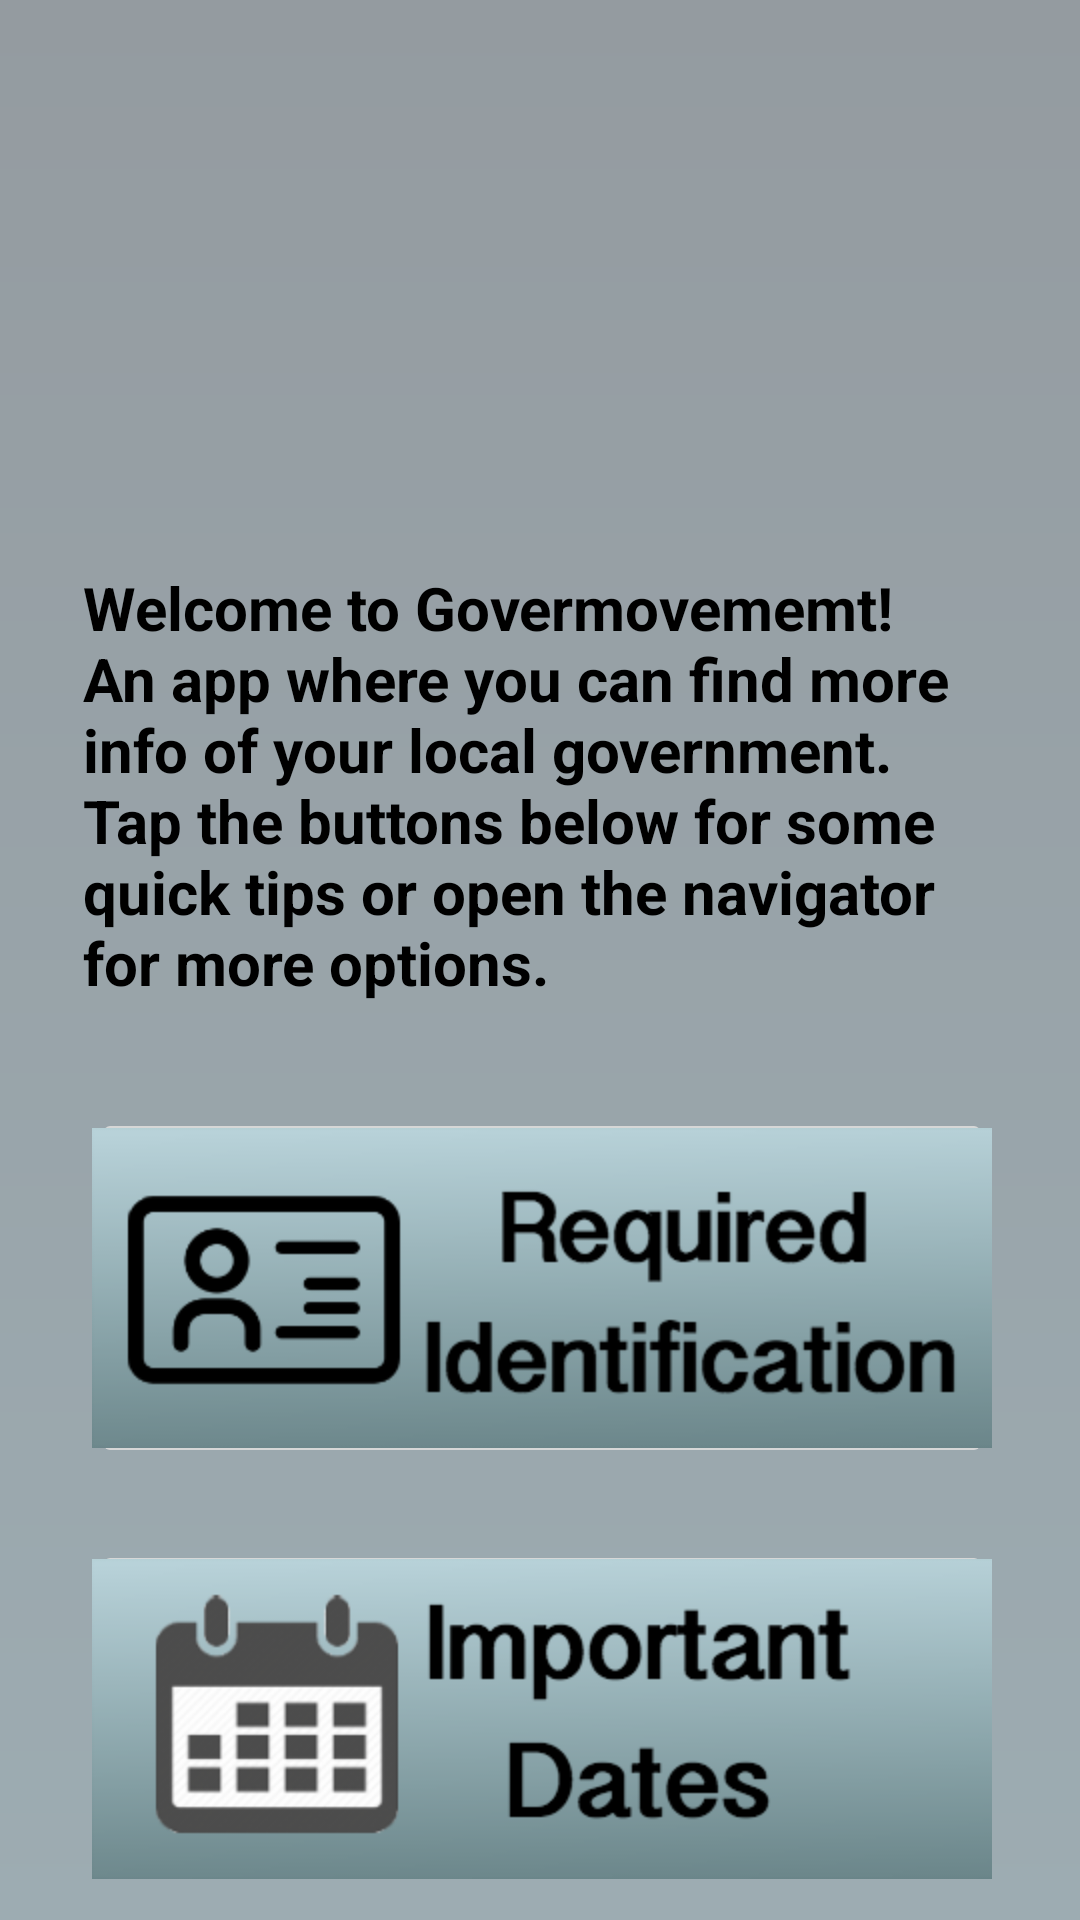

Layout XML and referenced resources for this Android screen:
<!-- AndroidManifest.xml: application theme AppTheme -->
<!-- res/layout/activity_main.xml -->
<android.support.v4.widget.DrawerLayout xmlns:android="http://schemas.android.com/apk/res/android"
    xmlns:app="http://schemas.android.com/apk/res-auto"
    xmlns:tools="http://schemas.android.com/tools"
    android:id="@+id/drawer_layout"
    android:layout_width="match_parent"
    android:layout_height="match_parent">

    
    <android.support.constraint.ConstraintLayout
        android:id="@+id/relativeLayout"
        android:layout_width="match_parent"
        android:layout_height="match_parent"
        android:background="@drawable/gradient"
        android:paddingBottom="@dimen/activity_vertical_margin"
        android:paddingLeft="@dimen/activity_horizontal_margin"
        android:paddingRight="@dimen/activity_horizontal_margin"
        android:paddingTop="@dimen/activity_vertical_margin"
        tools:context=".MainActivity">


        <ScrollView
            android:layout_width="435dp"
            android:layout_height="601dp"
            android:layout_marginTop="48dp"
            android:clipToPadding="false"
            android:fillViewport="false"
            app:layout_constraintBottom_toBottomOf="parent"
            app:layout_constraintEnd_toEndOf="parent"
            app:layout_constraintHorizontal_bias="0.49"
            app:layout_constraintStart_toStartOf="parent"
            app:layout_constraintTop_toTopOf="parent"
            app:layout_constraintVertical_bias="1.0">


            <android.support.constraint.ConstraintLayout
                android:layout_width="match_parent"
                android:layout_height="wrap_content">

                <TextView
                    android:id="@+id/description"
                    android:layout_width="300dp"
                    android:layout_height="wrap_content"
                    android:layout_marginBottom="36dp"
                    android:layout_marginLeft="64dp"
                    android:layout_marginRight="16dp"
                    android:layout_marginStart="64dp"
                    android:layout_marginTop="150dp"
                    android:text="Welcome to Govermovememt! An app where you can find more info of your local government. Tap the buttons below for some quick tips or open the navigator for more options."
                    android:textColor="#000000"
                    android:textSize="20sp"
                    android:textStyle="bold"
                    app:layout_constraintBottom_toTopOf="@+id/imageButton"
                    app:layout_constraintRight_toRightOf="parent"
                    app:layout_constraintStart_toStartOf="parent"
                    app:layout_constraintTop_toTopOf="parent" />

                <ImageButton
                    android:id="@+id/imageButton"
                    android:layout_width="300dp"
                    android:layout_height="120dp"
                    android:layout_marginLeft="16dp"
                    android:layout_marginRight="16dp"
                    android:layout_marginTop="35dp"
                    app:layout_constraintHorizontal_bias="0.495"
                    app:layout_constraintLeft_toLeftOf="parent"
                    app:layout_constraintRight_toRightOf="parent"
                    app:layout_constraintTop_toBottomOf="@+id/description"
                    app:srcCompat="@drawable/b1" />

                <ImageButton
                    android:id="@+id/imageButton2"
                    android:layout_width="300dp"
                    android:layout_height="120dp"
                    android:layout_marginLeft="16dp"
                    android:layout_marginRight="16dp"
                    android:layout_marginTop="10dp"
                    android:onClick="browser3"
                    app:layout_constraintBottom_toBottomOf="parent"
                    app:layout_constraintHorizontal_bias="0.495"
                    app:layout_constraintLeft_toLeftOf="parent"
                    app:layout_constraintRight_toRightOf="parent"
                    app:layout_constraintTop_toBottomOf="@+id/imageButton3"
                    app:layout_constraintVertical_bias="1.0"
                    app:srcCompat="@drawable/b3" />


                <ImageButton
                    android:id="@+id/imageButton3"
                    android:layout_width="300dp"
                    android:layout_height="119dp"
                    android:layout_marginBottom="10dp"
                    android:layout_marginLeft="16dp"
                    android:layout_marginRight="16dp"
                    android:layout_marginTop="24dp"
                    android:onClick="browser2"
                    app:layout_constraintBottom_toTopOf="@+id/imageButton2"
                    app:layout_constraintHorizontal_bias="0.495"
                    app:layout_constraintLeft_toLeftOf="parent"
                    app:layout_constraintRight_toRightOf="parent"
                    app:layout_constraintTop_toBottomOf="@+id/imageButton"
                    app:srcCompat="@drawable/b2" />

            </android.support.constraint.ConstraintLayout>
        </ScrollView>
    </android.support.constraint.ConstraintLayout>

    
    <ListView
        android:id="@+id/navList"
        android:layout_width="300dp"
        android:layout_height="match_parent"
        android:layout_gravity="left|start"
        android:background="#ffeeeeee"
        android:divider="@android:color/transparent"
        android:dividerHeight="10.0sp"
        android:minHeight="100dp" />


</android.support.v4.widget.DrawerLayout>
<!-- resources referenced by this layout -->
<resources>
  <!-- drawable b1: png bitmap (drawable-hdpi, 14845 bytes) -->
  <!-- drawable b2: png bitmap (drawable-hdpi, 19236 bytes) -->
  <!-- drawable b3: png bitmap (drawable-hdpi, 12100 bytes) -->
  <!-- drawable gradient (drawable-hdpi) -->
  <?xml version="1.0" encoding="utf-8"?>
  <shape xmlns:android="http://schemas.android.com/apk/res/android"
      android:shape="rectangle">
  
      <gradient
          android:angle="90"
          android:endColor="#949ba0"
          android:startColor="#9dacb2"
          android:type="linear"/>
  
  </shape>
  <style name="AppTheme" parent="Theme.AppCompat.Light.DarkActionBar">
          
      </style>
</resources>
